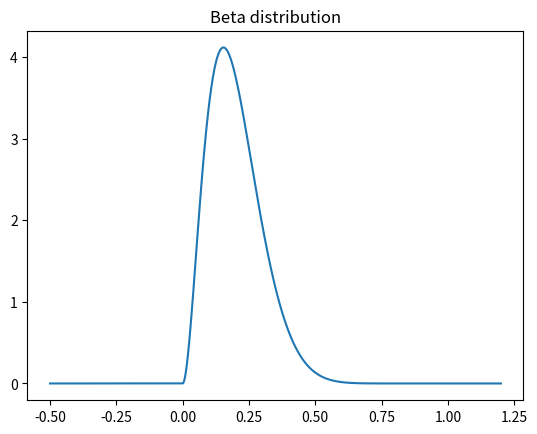

Here is the Python script that generated this plot:
import numpy as np
from scipy.stats import beta
import matplotlib.pyplot as plt
my = 0.2
sig2 = 0.01

alph = ((my*((my*(1-my)/sig2)-1)))

bet = (((alph*(1-my)/my)))
#print(alph)
#print(bet)
range = np.linspace(-0.5,1.2,50000)
#print(range)

ss = beta.pdf(range, alph, bet)
#print(ss)

f, ax = plt.subplots()
ax.plot(range, ss)
ax.set_title('Beta distribution')
plt.show()
